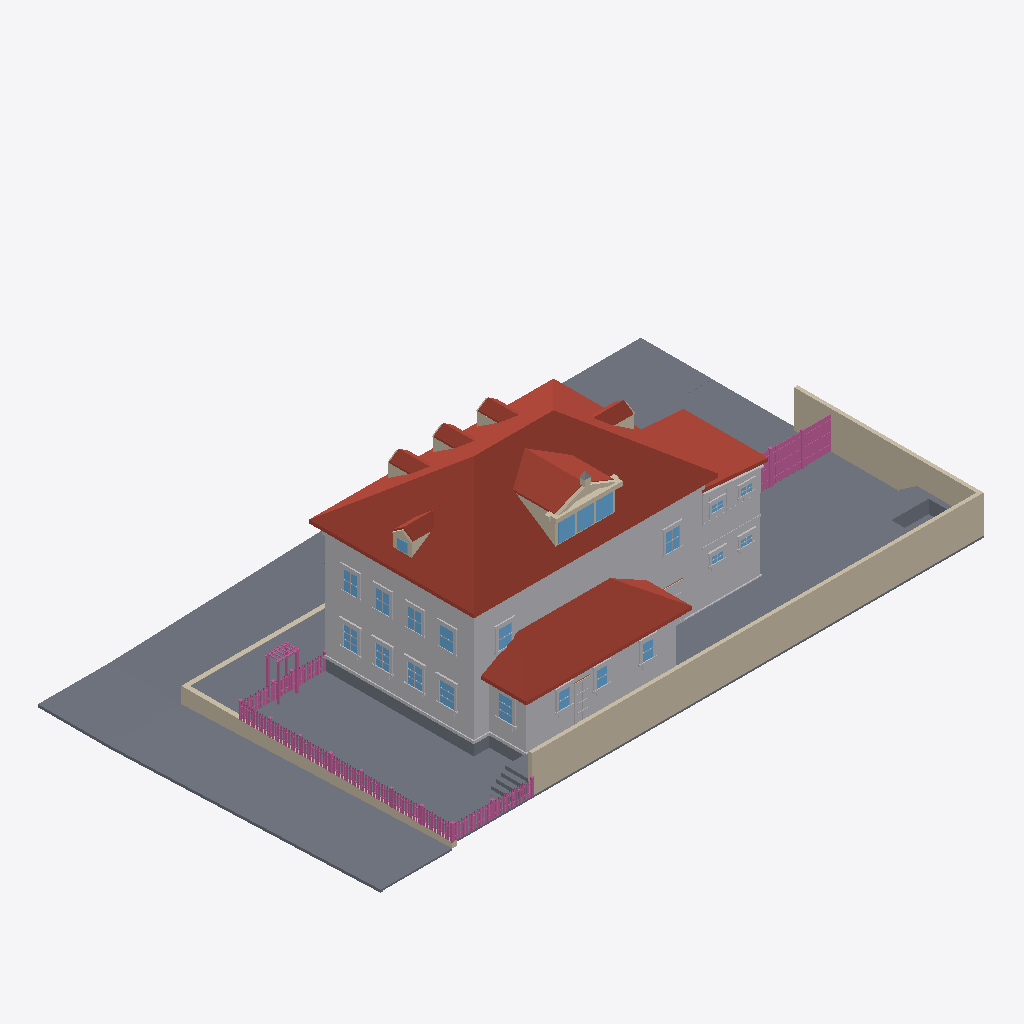
Isometric view of an IFC building model (IFC-SPF (STEP), schema IFC4, length unit metre), seen from the south-west, elements coloured by IFC class: 161 railings (pink), 119 other elements (light grey), 32 slabs (grey), 26 walls (beige), 22 windows (light blue), 15 roofs (red-brown).
Extent 34.7 m × 19.7 m × 11.9 m (x, y, z). Elements (1182): 576 IfcBuildingElementProxy, 309 IfcRailing, 145 IfcWindow, 81 IfcWall, 51 IfcSlab, 16 IfcRoof, 4 IfcDoor.

HEADER;
FILE_DESCRIPTION(('ViewDefinition[DesignTransferView]'),'2;1');
FILE_NAME('/dev/null','2026-09-14T15:37:28+00:00',(''),(''),'IfcOpenShell 0.8.5','IfcOpenShell 0.8.5','Nobody');
FILE_SCHEMA(('IFC4'));
ENDSEC;
DATA;
#1=IFCPROJECT('2ciUxwRlr54OfaZL6vApDu',$,'Eureka Residence',$,$,$,$,(#10),#5);
#12=IFCSITE('3_43ypWbz2iuv0iNrdx9uj',$,'Site',$,$,$,$,$,$,$,$,$,$,$);
#13=IFCBUILDING('3kVz5Gmf9AQ94Wfte4pgd7',$,'Eureka House',$,$,$,$,$,$,$,$,$);
#14=IFCBUILDINGSTOREY('2ntVIWeoPARR2mO1Zlzwhy',$,'Site',$,$,$,$,$,$,$);
#191=IFCROOF('2_xUnJ5sr5wQGB0LVKslOA',$,'Roof - primary',$,$,#202,#192,$,.HIP_ROOF.);
#18=IFCSLAB('0jCHLJ5djAyR3dbFXSg3Vq',$,'Lot',$,$,#42,#31,$,.BASESLAB.);
#67=IFCBUILDINGELEMENTPROXY('18eqF9gULDROH47RiN2zRi',$,'Massing - primary',$,$,#90,#80,$,$);
#20317=IFCWALL('0SBDuw8sz8o9uWaecSF8Is',$,'Lot wall - south',$,$,#20340,#20330,$,$);
#36090=IFCSLAB('0ot5pFSI13QxG4IDygrfuc',$,'Park strip - west',$,$,#36101,#36091,$,.BASESLAB.);
#2609=IFCROOF('2KJN5LPaz3oxJFenFocSqP',$,'Roof - scullery',$,$,#2620,#2610,$,.SHED_ROOF.);
#35856=IFCSLAB('2iSln3pq9BKRYLpLyyfBE_',$,'Park strip - north',$,$,#35867,#35857,$,.BASESLAB.);
#20341=IFCWALL('3vdiUVE3jCjBRIj0ylrZHt',$,'Lot wall - east',$,$,#20361,#20351,$,$);
#36048=IFCSLAB('21dTyBcCTBSAeqhjjx3fRW',$,'Sidewalk - west',$,$,#36059,#36049,$,.BASESLAB.);
#2545=IFCBUILDINGELEMENTPROXY('3_S6WOa_D2sRe65MtA1Qd1',$,'Massing - scullery',$,$,#2556,#2546,$,$);
#36144=IFCSLAB('3QBnvdIur3j82x1VEYbrmE',$,'Sidewalk - NW corner',$,$,#36164,#36154,$,.BASESLAB.);
#35901=IFCSLAB('333KqJqLT91h8YNYDKvf0H',$,'Sidewalk - north',$,$,#35912,#35902,$,.BASESLAB.);
#20023=IFCSLAB('2N15YP1$z4MQGfQc6lI1bC',$,'Deck',$,$,#20043,#20033,$,$);
#2450=IFCROOF('3Kol2_d2P3sfGuT$lExGuN',$,'Roof - extension',$,$,#2461,#2451,$,.SHED_ROOF.);
#2408=IFCBUILDINGELEMENTPROXY('3svJLuHhf0cBEQibyuNEzk',$,'Massing - extension',$,$,#2419,#2409,$,$);
#36316=IFCWALL('0rAVHO5Qv1ZhW82UsfSBe3',$,'Retaining wall - west',$,$,#36327,#36317,$,$);
#20002=IFCSLAB('0JNtWrm4bD3f9lnsTeV3Ln',$,'Deck terrace E',$,$,#20022,#20012,$,$);
#36454=IFCSLAB('1MWqYTiz528eTHvEhmPYx1',$,'Driveway apron',$,$,#36474,#36464,$,.BASESLAB.);
#1210=IFCROOF('3egvoWzTzBWve455pXzxMB',$,'Shed dormer roof W',$,$,#1221,#1211,$,$);
#19978=IFCSLAB('0Wifuldd9CK9NKvQcdEMUK',$,'Deck terrace E',$,$,#20001,#19991,$,$);
#43=IFCSLAB('33uIDxC$59lAjuUXgJHXNf',$,'Crawlspace - primary',$,$,#66,#56,$,.BASESLAB.);
#35976=IFCSLAB('17o6NC13zBEB7bkhHinw$I',$,'Sidewalk - north level',$,$,#35996,#35986,$,.BASESLAB.);
#36433=IFCSLAB('0tILmxjSf0wQTEubnqg1WK',$,'Driveway',$,$,#36453,#36443,$,.BASESLAB.);
#36132=IFCSLAB('38hdHUMkn7ygqBvmGSzod_',$,'Curb - west',$,$,#36143,#36133,$,.BASESLAB.);
#35955=IFCSLAB('0N9oV8TzHCxhjG9zIOB6EY',$,'Park strip - north level',$,$,#35975,#35965,$,.BASESLAB.);
#115=IFCBUILDINGELEMENTPROXY('1BB$w08AvBXejr$LzdAc8K',$,'Belt course - primary',$,$,#135,#125,$,$);
#1252=IFCROOF('13k6NRX4b0SAR6_2Hxsh$5',$,'Shed dormer roof E',$,$,#1263,#1253,$,$);
#36237=IFCWALL('3lid8z_GH8KuW27MfMPpin',$,'Retaining wall - north west of entry',$,$,#36248,#36238,$,$);
#20086=IFCSLAB('16Bg8K9xD5r82EEdEf8AID',$,'Hot tub surround N',$,$,#20106,#20096,$,$);
#2336=IFCBUILDINGELEMENTPROXY('1yBcg4K_nD2vXWzxmnHwFi',$,'Water table - primary',$,$,#2356,#2346,$,$);
#1301=IFCWALL('1XqYPCDs95qwHaJdsk4Yrr',$,'Pediment cornice',$,$,#1321,#1311,$,$);
#35943=IFCSLAB('0MtK$KH5H1_RIjNmZASQT$',$,'Curb - north',$,$,#35954,#35944,$,.BASESLAB.);
#2282=IFCROOF('2XrtDMRPT3_AIiydzOugtk',$,'Hip dormer west roof S',$,$,#2293,#2283,$,$);
#452=IFCROOF('2BG1DBEzLEquVxbJC8eGzy',$,'Dormer 1 roof W',$,$,#463,#453,$,$);
#752=IFCROOF('0DnzhK$Kj3kfckRymtjyOw',$,'Dormer 2 roof W',$,$,#763,#753,$,$);
#1052=IFCROOF('2bqYjjx7bCmAYPBuCLs4sS',$,'Dormer 3 roof W',$,$,#1063,#1053,$,$);
#1982=IFCROOF('2zZuk$wu13fQDGQWDjxBXh',$,'Hip dormer east roof S',$,$,#1993,#1983,$,$);
#1131=IFCWALL('37_5hMbz93Ixs12_scAnB6',$,'Shed dormer cheek W',$,$,#1142,#1132,$,$);
#36186=IFCSLAB('0dPxllmKrBoPOQcCGh5Kij',$,'Curb - NW corner west',$,$,#36206,#36196,$,.BASESLAB.);
#20044=IFCSLAB('3YPoteQcHCBv81CwfRZTcP',$,'Deck - scullery',$,$,#20064,#20054,$,$);
#1610=IFCWINDOW('2IDKdGGzrB3OVGrAnr0z2c',$,'Shed dormer window 1',$,$,#1630,#1620,$,$,$,$,$,$);
#1652=IFCWINDOW('11fr7MekX0$RdqjHfu75eq',$,'Shed dormer window 2',$,$,#1672,#1662,$,$,$,$,$,$);
#1694=IFCWINDOW('3KpXp8rpf6n9pv9QJMzzkQ',$,'Shed dormer window 3',$,$,#1714,#1704,$,$,$,$,$,$);
#2483=IFCSLAB('1mQ_$Oehj7Df4rmyEiXPMV',$,'Crawlspace - scullery',$,$,#2503,#2493,$,.BASESLAB.);
#10268=IFCBUILDINGELEMENTPROXY('3BkmxvhML62vi328H_qaCj',$,'Back Door part',$,$,#10288,#10278,$,$);
#20128=IFCSLAB('0YERBaXEj09OUXhu84APJa',$,'Hot tub surround E',$,$,#20148,#20138,$,$);
#9764=IFCWINDOW('34mFmVpKT4Rv50wV5OG1q$',$,'Window - Scullery E',$,$,#9784,#9774,$,$,$,$,$,$);
#5303=IFCWINDOW('3iiZayohL23vR0E$gpgXsI',$,'Window - Kitchen W1',$,$,#5323,#5313,$,$,$,$,$,$);
#20149=IFCSLAB('1pqOx$h9z9x9JL5NJljBd1',$,'Deck step N0',$,$,#20169,#20159,$,$);
#20191=IFCSLAB('1D7AT$FkjBKPdeLQTOzv9w',$,'Deck step N1',$,$,#20211,#20201,$,$);
#21940=IFCRAILING('0R2$Sq2vLBnxkLzJiVoB54',$,'Fence rail',$,$,#21960,#21950,$,$);
#21961=IFCRAILING('0TeqE5DYbBWQiCZB7QVkiF',$,'Fence rail',$,$,#21981,#21971,$,$);
#11213=IFCWINDOW('29P2G8_$9AlvyCdQeSkSfL',$,'Upper - West 1',$,$,#11233,#11223,$,$,$,$,$,$);
#20233=IFCSLAB('0IZ1Kl9T123ucS2K8HbfIb',$,'Deck step N2',$,$,#20253,#20243,$,$);
#5513=IFCWINDOW('1ql0WVlDj2WuYHhCkeNefY',$,'Window - Kitchen W2',$,$,#5533,#5523,$,$,$,$,$,$);
#20275=IFCSLAB('1zPwV3HVb8Pess5H6jT9Hj',$,'Deck step N3',$,$,#20295,#20285,$,$);
#1352=IFCWALL('3xiRCkBf56GQ_sl8FL0ech',$,'Pediment rake',$,$,#1363,#1353,$,$);
#35997=IFCSLAB('38JF2_N1jE7Q2SDzfry0N5',$,'Curb - north level',$,$,#36017,#36007,$,.BASESLAB.);
#11549=IFCWINDOW('0gkuOmlaX2OxYmHNswXRrk',$,'Upper - West 3',$,$,#11569,#11559,$,$,$,$,$,$);
#11885=IFCWINDOW('0AzEiOa$n8xv9w0TGJJeWX',$,'Upper - South E',$,$,#11905,#11895,$,$,$,$,$,$);
#11381=IFCWINDOW('1Hipw1oB55XeWNPwWpbnYB',$,'Upper - West 2',$,$,#11401,#11391,$,$,$,$,$,$);
#11717=IFCWINDOW('0GCB4UJJP8gurlccxiH9Oz',$,'Upper - West 4',$,$,#11737,#11727,$,$,$,$,$,$);
#6185=IFCWINDOW('2frMv$QBT0XxXGipm9cKnN',$,'Window - Dining W1',$,$,#6205,#6195,$,$,$,$,$,$);
#6395=IFCWINDOW('0wMg2FG6jCtPUJkNivsa61',$,'Window - Dining W2',$,$,#6415,#6405,$,$,$,$,$,$);
#30939=IFCBUILDINGELEMENTPROXY('3dmx6aLPb2NuMrsPlivbCi',$,'Wing cornice S',$,$,#30950,#30940,$,$);
#12053=IFCWINDOW('2pS9hic_z6wgfJjsxRIhE0',$,'Upper - South W',$,$,#12073,#12063,$,$,$,$,$,$);
#36165=IFCSLAB('3pd3Pbfgb3$OnCaTo4PMzN',$,'Curb - NW corner north',$,$,#36185,#36175,$,.BASESLAB.);
#30981=IFCBUILDINGELEMENTPROXY('2BdnmGbvjDtRKeXDFgBTm9',$,'Wing frieze S',$,$,#30992,#30982,$,$);
#20170=IFCSLAB('3fCN14O2r75eRk7j1cTgdn',$,'Deck step W0',$,$,#20190,#20180,$,$);
#20212=IFCSLAB('0t7y1hmOrB5PCahldzrbm8',$,'Deck step W1',$,$,#20232,#20222,$,$);
#28252=IFCRAILING('1vemCoSlf8uuoZnZKSeM03',$,'Yard fence rail 0.0',$,$,#28272,#28262,$,$);
#28273=IFCRAILING('2XAuiz3613YPBipnOr$nvN',$,'Yard fence rail 0.1',$,$,#28293,#28283,$,$);
#9197=IFCWINDOW('1qzIx4bWL6FfeX25CmM1Zt',$,'Window - Scullery S1',$,$,#9217,#9207,$,$,$,$,$,$);
#9386=IFCWINDOW('3QKdRyuEHFeAWzNxpXmStA',$,'Window - Scullery S2',$,$,#9406,#9396,$,$,$,$,$,$);
#9575=IFCWINDOW('37538y789AgfXbeUNday0L',$,'Window - Scullery S3',$,$,#9595,#9585,$,$,$,$,$,$);
#27458=IFCRAILING('2kLpzDQ2b29PQmL5ZVJVh3',$,'Trellis post',$,$,#27478,#27468,$,$);
#28147=IFCRAILING('3N2_JjxeX1uA0GXLpOK7Ud',$,'Yard fence post 0.1',$,$,#28167,#28157,$,$);
#28168=IFCRAILING('17YCpSrwn82xc$l3W3n0TD',$,'Yard fence post 0.2',$,$,#28188,#28178,$,$);
#1394=IFCWALL('1WplkHsvP83w4$zr3VfkK_',$,'Pediment rake',$,$,#1405,#1395,$,$);
#2621=IFCBUILDINGELEMENTPROXY('3rWWyAbHrEoQnBQ45cai$N',$,'Water table - scullery',$,$,#2641,#2631,$,$);
#28294=IFCRAILING('3ccxLV_xT24vVtNPLmrrUq',$,'Yard fence rail 0.2',$,$,#28314,#28304,$,$);
#20254=IFCSLAB('292FFVi2z1kvv9nOHlDdUP',$,'Deck step W2',$,$,#20274,#20264,$,$);
#31119=IFCBUILDINGELEMENTPROXY('1oWz3OhFT8nxuCB13Kd_1B',$,'Wing waist course S',$,$,#31139,#31129,$,$);
#1866=IFCWALL('3m7Zb613D1ABCq_aZCBCOH',$,'Hip dormer east cheek S',$,$,#1877,#1867,$,$);
#636=IFCWALL('02HJU8I3PDu99rROvCmUz5',$,'Dormer 2 cheek W',$,$,#647,#637,$,$);
#2462=IFCBUILDINGELEMENTPROXY('3U3NW9_Cr3WvKf7dB7zgJ3',$,'Water table - extension',$,$,#2482,#2472,$,$);
#5090=IFCBUILDINGELEMENTPROXY('13xStksO56o8VCTOdm7rGs',$,'Family -) Patio part',$,$,#5113,#5103,$,$);
#2120=IFCWINDOW('2Nhw4oYZj6uQlhcu5efxm3',$,'Hip dormer west window',$,$,#2140,#2130,$,$,$,$,$,$);
#27500=IFCRAILING('0fZZSEaBD5yQA3X9O64$Fm',$,'Trellis post',$,$,#27520,#27510,$,$);
#10205=IFCBUILDINGELEMENTPROXY('1t$910z_P4sh3oIO8vFs8R',$,'Back Door part',$,$,#10225,#10215,$,$);
#2166=IFCWALL('0u92mlH0TFMQrIhsgFt9IE',$,'Hip dormer west cheek S',$,$,#2177,#2167,$,$);
#10184=IFCBUILDINGELEMENTPROXY('1smzdwKtjCDxhc3vfBhb4H',$,'Back Door part',$,$,#10204,#10194,$,$);
#27521=IFCRAILING('32gAGD7mb4rv4wuzpooUB0',$,'Trellis post',$,$,#27541,#27531,$,$);
#336=IFCWALL('0W6yC39Rn54BcrLG5Buvrz',$,'Dormer 1 cheek W',$,$,#347,#337,$,$);
#936=IFCWALL('1_WkvVATfBhg_1dmTO795i',$,'Dormer 3 cheek W',$,$,#947,#937,$,$);
#20107=IFCSLAB('1p7fliASrCF95Kq4tyJkn9',$,'Hot tub surround W',$,$,#20127,#20117,$,$);
#2240=IFCWALL('0sLXFiMb5CseVDMl3pnUd1',$,'Hip dormer west gable',$,$,#2251,#2241,$,$);
#2324=IFCROOF('2_PZ_zHRv2PxVfLKsMH9rb',$,'Hip dormer west roof N',$,$,#2335,#2325,$,$);
#20362=IFCRAILING('3Idz7WhF9CEAPjDSVs_7K$',$,'Fence rail',$,$,#20382,#20372,$,$);
#6311=IFCBUILDINGELEMENTPROXY('3xPccK1h9E3fhRcpe3BdPt',$,'Header - Window - Dining W1',$,$,#6331,#6321,$,$);
#6521=IFCBUILDINGELEMENTPROXY('1CsIsMtef1ugVOrPJI8bI3',$,'Header - Window - Dining W2',$,$,#6541,#6531,$,$);
#20383=IFCRAILING('25y1TvQ2z8Ju5wHh7ehKkZ',$,'Fence rail',$,$,#20403,#20393,$,$);
#5429=IFCBUILDINGELEMENTPROXY('0u5lE1Hyf4FR2I0NP0LdEj',$,'Header - Window - Kitchen W1',$,$,#5449,#5439,$,$);
#5639=IFCBUILDINGELEMENTPROXY('3B9tpJjhb1TekZ1zoqabCn',$,'Header - Window - Kitchen W2',$,$,#5659,#5649,$,$);
#9785=IFCBUILDINGELEMENTPROXY('1jpnv3sc10Hxafka1G4CUk',$,'Casing - Window - Scullery E',$,$,#9805,#9795,$,$);
#12095=IFCBUILDINGELEMENTPROXY('1xchzkVF9FN8qA9uhUdYKu',$,'Casing - Upper - South W',$,$,#12115,#12105,$,$);
#494=IFCROOF('1_$El8jD9FI95$O2wrJQeU',$,'Dormer 1 roof E',$,$,#505,#495,$,$);
#1094=IFCROOF('1HtkZDrkL7vA4NTLQSKx9R',$,'Dormer 3 roof E',$,$,#1105,#1095,$,$);
#2024=IFCROOF('0$rQsym1H8ruerrTEvW5Y1',$,'Hip dormer east roof N',$,$,#2035,#2025,$,$);
#6206=IFCBUILDINGELEMENTPROXY('1Ln69vepP7PQqrAsTuMbNE',$,'Casing - Window - Dining W1',$,$,#6226,#6216,$,$);
#6416=IFCBUILDINGELEMENTPROXY('1BoKp1gCL7HOZYIPgPn8s$',$,'Casing - Window - Dining W2',$,$,#6436,#6426,$,$);
#33693=IFCBUILDINGELEMENTPROXY('1nnMBTTC576OPQ_c8hXvzd',$,'Wing cladding board S16.0',$,$,#33704,#33694,$,$);
#794=IFCROOF('2$w1kOk8TEbOXQrcEPIjN4',$,'Dormer 2 roof E',$,$,#805,#795,$,$);
#11234=IFCBUILDINGELEMENTPROXY('32aAbUIBv27wRJvy0d_ci6',$,'Casing - Upper - West 1',$,$,#11254,#11244,$,$);
#11402=IFCBUILDINGELEMENTPROXY('2xrhmdXYPFqOOgPIvc29aE',$,'Casing - Upper - West 2',$,$,#11422,#11412,$,$);
#11738=IFCBUILDINGELEMENTPROXY('0zBpwvST157PASWRJ2Ai2l',$,'Casing - Upper - West 4',$,$,#11758,#11748,$,$);
#11570=IFCBUILDINGELEMENTPROXY('1Mc$WIFvLAiR$yfnx3tDTy',$,'Casing - Upper - West 3',$,$,#11590,#11580,$,$);
#28399=IFCRAILING('0IQJnNvSvCyOerpNpYI6r3',$,'Yard fence board 0.4',$,$,#28419,#28409,$,$);
#2036=IFCWALL('3fpPFjSgfBwuOosGROnUEi',$,'Hip dormer west jamb S',$,$,#2056,#2046,$,$);
#28441=IFCRAILING('1XmbWIiZj0KevjT2FooSSM',$,'Yard fence board 0.6',$,$,#28461,#28451,$,$);
#28525=IFCRAILING('2fGiPT9rH8dgmdP73QD8jM',$,'Yard fence board 0.10',$,$,#28545,#28535,$,$);
#28630=IFCRAILING('360SmMzNn6jRLm_89U6vNe',$,'Yard fence board 0.15',$,$,#28650,#28640,$,$);
#28672=IFCRAILING('05x9rL$W5FlPExS9JgOX0Z',$,'Yard fence board 0.17',$,$,#28692,#28682,$,$);
#28777=IFCRAILING('3tNStSQ2v1VA4KfqRKT$Ha',$,'Yard fence board 0.22',$,$,#28797,#28787,$,$);
#4985=IFCBUILDINGELEMENTPROXY('1J5ojs1XD8jQ4ybPM$$NXp',$,'Family -) Patio part',$,$,#5005,#4995,$,$);
#28357=IFCRAILING('1U6BRbKIb9ahjZlnujcMV8',$,'Yard fence board 0.2',$,$,#28377,#28367,$,$);
#28483=IFCRAILING('0zVR7_5IvClBKoXZ23j$fA',$,'Yard fence board 0.8',$,$,#28503,#28493,$,$);
#28714=IFCRAILING('26UNKXzfT8DxaSRau6nqRJ',$,'Yard fence board 0.19',$,$,#28734,#28724,$,$);
#28588=IFCRAILING('0Z81mSfVb47vKQnNQW7cM3',$,'Yard fence board 0.13',$,$,#28608,#28598,$,$);
#28756=IFCRAILING('3ufEqYvlfDvBYHE1uDWwGo',$,'Yard fence board 0.21',$,$,#28776,#28766,$,$);
#1589=IFCWALL('1qSmzfJBP6Tx2DjvAduacE',$,'Shed dormer jamb 0',$,$,#1609,#1599,$,$);
#8399=IFCBUILDINGELEMENTPROXY('2rywjVe0rBIQLTkBHgNJEY',$,'Header - Window - WC S',$,$,#8419,#8409,$,$);
#32979=IFCBUILDINGELEMENTPROXY('3U7gJ5Gub9uPsTPXsfQWAG',$,'Wing cladding board S7.0',$,$,#32990,#32980,$,$);
#9134=IFCBUILDINGELEMENTPROXY('0FXaOH9w9ABvUm698U4r4r',$,'Header - Window - Laundry S',$,$,#9154,#9144,$,$);
#9428=IFCBUILDINGELEMENTPROXY('0RJVXmxFbAIPBNPws56wZN',$,'Casing - Window - Scullery S2',$,$,#9448,#9438,$,$);
#33063=IFCBUILDINGELEMENTPROXY('0mTUeyJTLBvgy7TRKET5Z9',$,'Wing cladding board S9.0',$,$,#33074,#33064,$,$);
#9806=IFCBUILDINGELEMENTPROXY('3tKvh8nRnFXvAadV0cBrAg',$,'Casing - Window - Scullery E',$,$,#9826,#9816,$,$);
#9617=IFCBUILDINGELEMENTPROXY('1eRRAH8Qf9hhWiSh7rAVOK',$,'Casing - Window - Scullery S3',$,$,#9637,#9627,$,$);
#20296=IFCSLAB('2OmxAg5yb8a9mLyiURhtws',$,'Deck step W3',$,$,#20316,#20306,$,$);
#1490=IFCWALL('0boujF9M52uhmvsiI7ggst',$,'Pediment acroterion plinth',$,$,#1510,#1500,$,$);
#9239=IFCBUILDINGELEMENTPROXY('2x4s9W7fL3vRF$n6C2HSnR',$,'Casing - Window - Scullery S1',$,$,#9259,#9249,$,$);
#9323=IFCBUILDINGELEMENTPROXY('3HPvrFYer5ZhXeBgP4jE8v',$,'Header - Window - Scullery S1',$,$,#9343,#9333,$,$);
#5597=IFCBUILDINGELEMENTPROXY('3uSQq_1T5FsvRal9$ZaR$1',$,'Sill - Window - Kitchen W2',$,$,#5617,#5607,$,$);
#9512=IFCBUILDINGELEMENTPROXY('2LeMiPFgf6sfQ9tI6H3K1U',$,'Header - Window - Scullery S2',$,$,#9532,#9522,$,$);
#9701=IFCBUILDINGELEMENTPROXY('2i5bYgauDCo8YxJRDWNTi_',$,'Header - Window - Scullery S3',$,$,#9721,#9711,$,$);
#28861=IFCRAILING('2Z23zux$D0OumNVRd3JMAj',$,'Yard fence board 0.26',$,$,#28881,#28871,$,$);
#5387=IFCBUILDINGELEMENTPROXY('2Eina10i9C1Bi8Mmj196p8',$,'Sill - Window - Kitchen W1',$,$,#5407,#5397,$,$);
#6269=IFCBUILDINGELEMENTPROXY('1lImeiKaz5lB4$YpB1LU2c',$,'Sill - Window - Dining W1',$,$,#6289,#6279,$,$);
#6479=IFCBUILDINGELEMENTPROXY('0tqc9c9kjAhBHAtkuB70Va',$,'Sill - Window - Dining W2',$,$,#6499,#6489,$,$);
#9848=IFCBUILDINGELEMENTPROXY('0xGFcJaSX5nxuSyd14opAG',$,'Sill - Window - Scullery E',$,$,#9868,#9858,$,$);
#27479=IFCRAILING('1M03Bv_ZT93RkqDdGx9Hqo',$,'Trellis post',$,$,#27499,#27489,$,$);
#32349=IFCBUILDINGELEMENTPROXY('2EwPMSKhzAu9MMsKXOXxGm',$,'Wing cladding board S0.0',$,$,#32360,#32350,$,$);
#11927=IFCBUILDINGELEMENTPROXY('27EyoLcB1Fdh8m5CkdU2fA',$,'Casing - Upper - South E',$,$,#11947,#11937,$,$);
#1289=IFCWALL('3yiXxPzkjFWeoMEOrVIChP',$,'Pediment tympanum',$,$,#1300,#1290,$,$);
#5345=IFCBUILDINGELEMENTPROXY('2hUw2lSB52ePK$CgVSWHEt',$,'Casing - Window - Kitchen W1',$,$,#5365,#5355,$,$);
#5534=IFCBUILDINGELEMENTPROXY('2Tpq2pdPj0GO1uexKJ7zoN',$,'Casing - Window - Kitchen W2',$,$,#5554,#5544,$,$);
#5324=IFCBUILDINGELEMENTPROXY('030i5jnar4Lwko37kBH3k1',$,'Casing - Window - Kitchen W1',$,$,#5344,#5334,$,$);
#5555=IFCBUILDINGELEMENTPROXY('0KqAaQCOv6GhbaUz67pO53',$,'Casing - Window - Kitchen W2',$,$,#5575,#5565,$,$);
#11759=IFCBUILDINGELEMENTPROXY('2Csd1jgXHFZeGAAxVVuw1Z',$,'Casing - Upper - West 4',$,$,#11779,#11769,$,$);
#11906=IFCBUILDINGELEMENTPROXY('05vXIzRJr0kf$xWaUMSnZK',$,'Casing - Upper - South E',$,$,#11926,#11916,$,$);
#6227=IFCBUILDINGELEMENTPROXY('2CWI4XvMHBXwbezFF60_pJ',$,'Casing - Window - Dining W1',$,$,#6247,#6237,$,$);
#6437=IFCBUILDINGELEMENTPROXY('3Z3o6PQPX7bwH3JEWLZ70M',$,'Casing - Window - Dining W2',$,$,#6457,#6447,$,$);
#11255=IFCBUILDINGELEMENTPROXY('26WFCirKn7URhwNUk8vaMQ',$,'Casing - Upper - West 1',$,$,#11275,#11265,$,$);
#11591=IFCBUILDINGELEMENTPROXY('2eSsI3PPv0DecwjvR8JtW6',$,'Casing - Upper - West 3',$,$,#11611,#11601,$,$);
#11318=IFCBUILDINGELEMENTPROXY('2Tn6yFUpf30Bcxm28Dair0',$,'Header - Upper - West 1',$,$,#11338,#11328,$,$);
#11423=IFCBUILDINGELEMENTPROXY('3e8Fum4m16pR7NZ4kIW4Th',$,'Casing - Upper - West 2',$,$,#11443,#11433,$,$);
#11654=IFCBUILDINGELEMENTPROXY('1iuhPLICj7QuBov3uqcIbM',$,'Header - Upper - West 3',$,$,#11674,#11664,$,$);
#11990=IFCBUILDINGELEMENTPROXY('3Wk4CVzJr6Kh9f0TyfUp45',$,'Header - Upper - South E',$,$,#12010,#12000,$,$);
#12158=IFCBUILDINGELEMENTPROXY('0TsUKNmqrCtxPs4EWf1jO5',$,'Header - Upper - South W',$,$,#12178,#12168,$,$);
#11486=IFCBUILDINGELEMENTPROXY('0tIDStBo55xPoQXMW2kome',$,'Header - Upper - West 2',$,$,#11506,#11496,$,$);
#11822=IFCBUILDINGELEMENTPROXY('0AkYtUJkrAyhQD5JT4Pvb7',$,'Header - Upper - West 4',$,$,#11842,#11832,$,$);
#33021=IFCBUILDINGELEMENTPROXY('1eN4zh1zHAKBpMaB4j5GAO',$,'Wing cladding board S8.0',$,$,#33032,#33022,$,$);
#8357=IFCBUILDINGELEMENTPROXY('18YNuApAT8m9VfVNlBrtZU',$,'Sill - Window - WC S',$,$,#8377,#8367,$,$);
#9008=IFCWINDOW('19ZmLENanAeggH61GJjSQX',$,'Window - Laundry S',$,$,#9028,#9018,$,$,$,$,$,$);
#9092=IFCBUILDINGELEMENTPROXY('3ppTJ$u6j32uMB6ATkgAxJ',$,'Sill - Window - Laundry S',$,$,#9112,#9102,$,$);
#9659=IFCBUILDINGELEMENTPROXY('2OWguC8qD3tBVsFvtlt3ix',$,'Sill - Window - Scullery S3',$,$,#9679,#9669,$,$);
#12725=IFCWINDOW('2UuqgZ5G94JxF5POKwkJno',$,'Upper - Ext south 1',$,$,#12745,#12735,$,$,$,$,$,$);
#5408=IFCBUILDINGELEMENTPROXY('2HU343R$jC19Wo9LPq44nw',$,'Apron - Window - Kitchen W1',$,$,#5428,#5418,$,$);
#8273=IFCWINDOW('2W8aqtT0X41Rk8RwO4$Tr4',$,'Window - WC S',$,$,#8293,#8283,$,$,$,$,$,$);
#9281=IFCBUILDINGELEMENTPROXY('0xCF4D2xn0XQfnKwx2jBuN',$,'Sill - Window - Scullery S1',$,$,#9301,#9291,$,$);
#9470=IFCBUILDINGELEMENTPROXY('2L393Qf256pevLMiuR2bg0',$,'Sill - Window - Scullery S2',$,$,#9490,#9480,$,$);
#1436=IFCWALL('3KTQveWqHFS8IViGvX_n12',$,'Pediment cornice return',$,$,#1447,#1437,$,$);
#1535=IFCBUILDINGELEMENTPROXY('2uPEY3cS5FheHjdTBaN$4$',$,'Pediment acroterion',$,$,#1546,#1536,$,$);
#5618=IFCBUILDINGELEMENTPROXY('3wNaejuib59RQb$$yfnB7V',$,'Apron - Window - Kitchen W2',$,$,#5638,#5628,$,$);
#12893=IFCWINDOW('1$kO4bktD5vO7W763njuzW',$,'Upper - Ext south 2',$,$,#12913,#12903,$,$,$,$,$,$);
#28462=IFCRAILING('0BZjm4baLDEv39tvCRZII_',$,'Yard fence board 0.7',$,$,#28482,#28472,$,$);
#9218=IFCBUILDINGELEMENTPROXY('2NwO_FqX9AguFL$Hil_fmI',$,'Casing - Window - Scullery S1',$,$,#9238,#9228,$,$);
ENDSEC;
